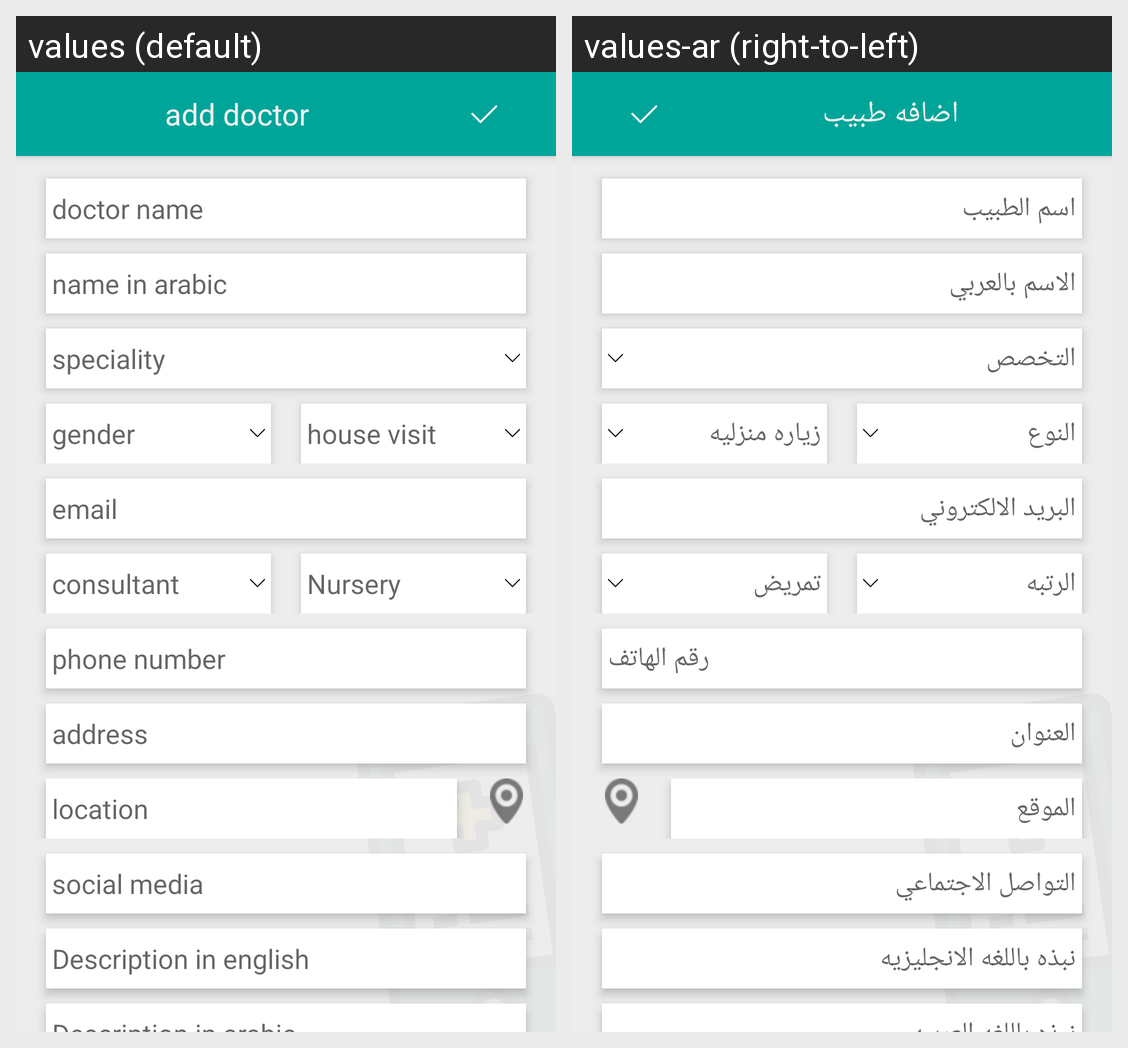

The Android screen above is rendered under two locales of the same app. Produce the string resources it draws, with the default and per-locale values.
Android screen res/layout/activity_add_doctor.xml rendered under 2 locales, left to right: values (default), values-ar (right-to-left). Device: Nexus 5 (rendered at 1080×1920; each locale shown at half size, 540×960, under a caption strip naming it); theme AppTheme.
Strings drawn on this screen, with the default value and each locale's value (text and hints the layout hard-codes, and strings that could not be matched under every locale, appear in the picture but are not listed):

add_doctor
  values: add doctor
  values-ar: اضافه طبيب

doctor_name
  values: doctor name
  values-ar: اسم الطبيب

name_in_arabic
  values: name in arabic
  values-ar: الاسم بالعربي

speciality_edit
  values: speciality
  values-ar: التخصص

gender
  values: gender
  values-ar: النوع

house_visit
  values: house visit
  values-ar: زياره منزليه

email
  values: email
  values-ar: البريد الالكتروني

consultant
  values: consultant
  values-ar: الرتبه

nursery
  values: Nursery
  values-ar: تمريض

phone_number
  values: phone number
  values-ar: رقم الهاتف

address
  values: address
  values-ar: العنوان

location
  values: location
  values-ar: الموقع

social_media
  values: social media
  values-ar: التواصل الاجتماعي

description_in_english
  values: Description in english
  values-ar: نبذه باللغه الانجليزيه
